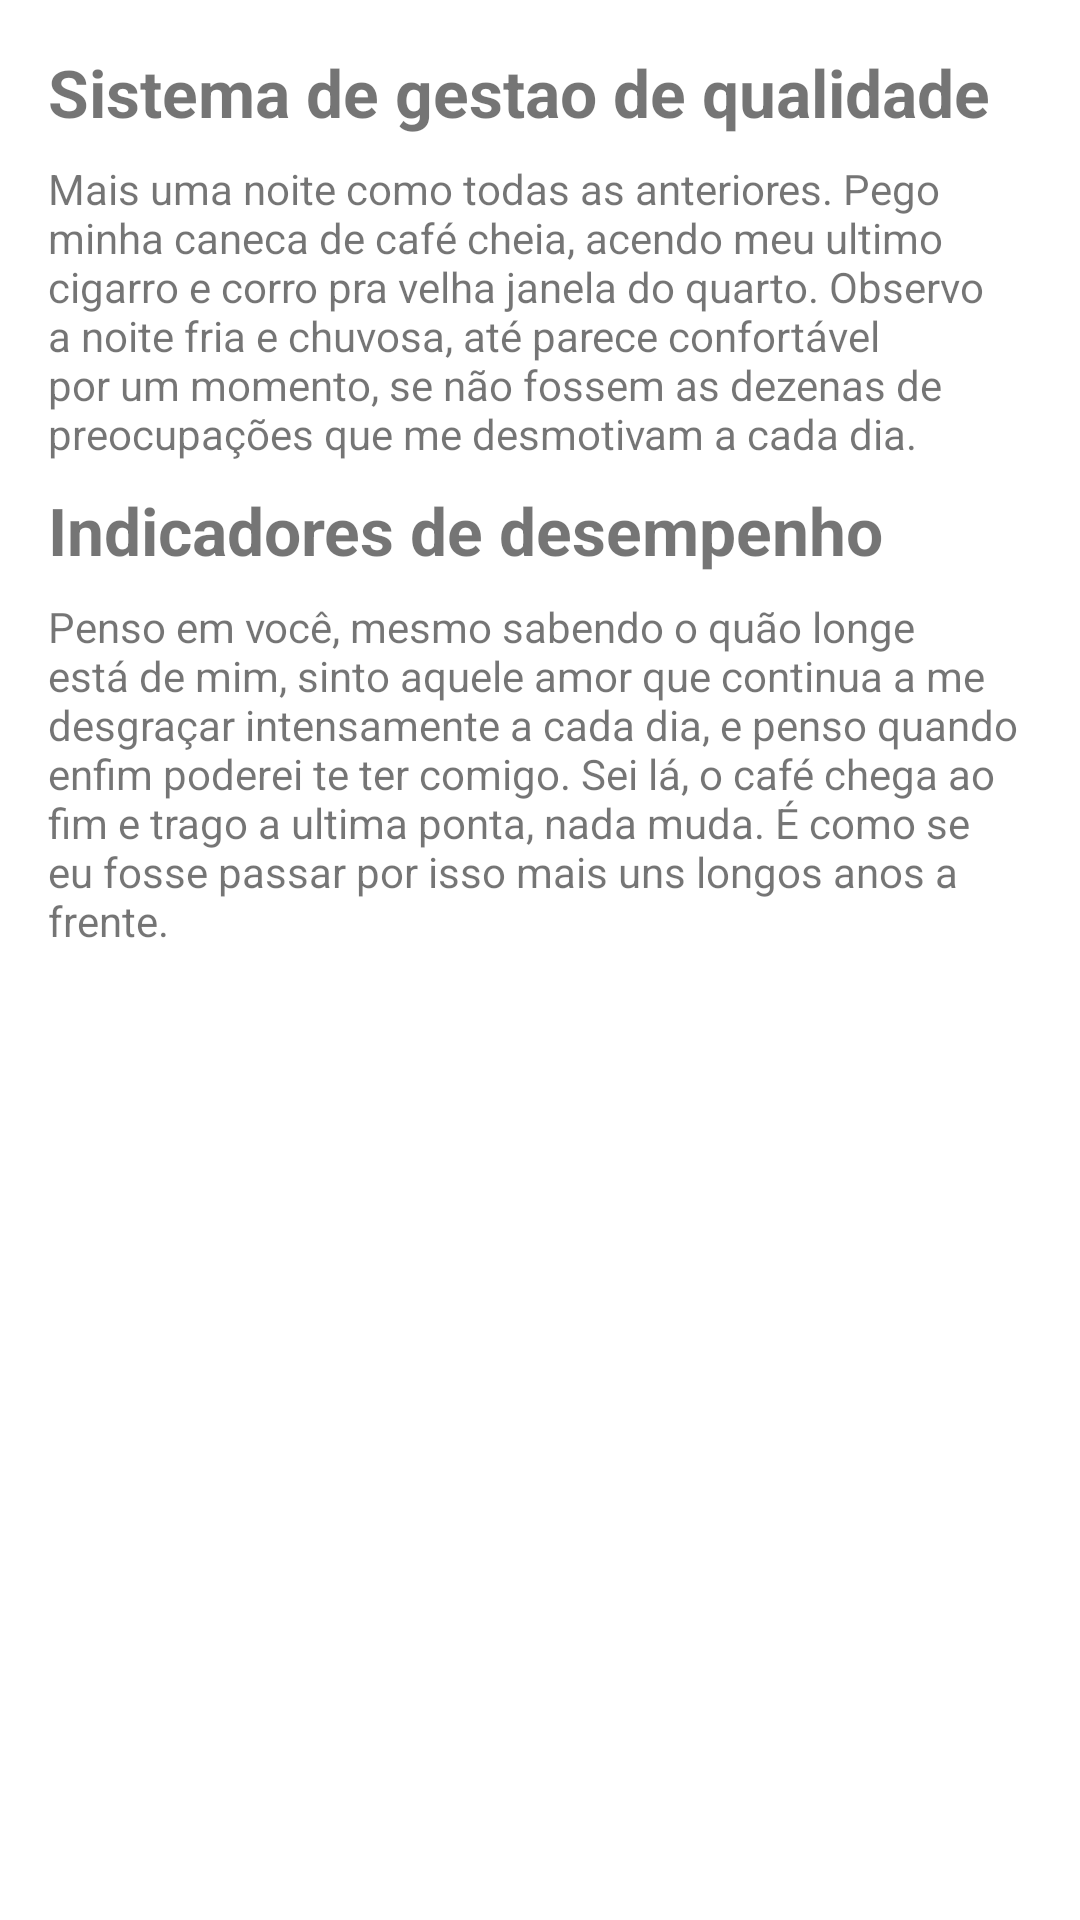

Produce the Android XML layout that renders to this screen, including the resource entries it uses.
<!-- AndroidManifest.xml: application theme Theme.ATMConsultoria -->
<!-- res/layout/fragment_servicos.xml -->
<?xml version="1.0" encoding="utf-8"?>
<androidx.constraintlayout.widget.ConstraintLayout xmlns:android="http://schemas.android.com/apk/res/android"
    xmlns:app="http://schemas.android.com/apk/res-auto"
    xmlns:tools="http://schemas.android.com/tools"
    android:layout_width="match_parent"
    android:layout_height="match_parent"
    tools:context=".ui.servicos.ServicosFragment" >

    <TextView
        android:id="@+id/textView2"
        android:layout_width="0dp"
        android:layout_height="wrap_content"
        android:layout_marginStart="16dp"
        android:layout_marginTop="16dp"
        android:layout_marginEnd="16dp"
        android:text="Sistema de gestao de qualidade"
        android:textAlignment="viewStart"
        android:textSize="22sp"
        android:textStyle="bold"
        app:layout_constraintEnd_toEndOf="parent"
        app:layout_constraintHorizontal_bias="0.0"
        app:layout_constraintStart_toStartOf="parent"
        app:layout_constraintTop_toTopOf="parent" />

    <TextView
        android:id="@+id/textView3"
        android:layout_width="0dp"
        android:layout_height="wrap_content"
        android:layout_marginStart="16dp"
        android:layout_marginTop="8dp"
        android:layout_marginEnd="16dp"
        android:text="Mais uma noite como todas as anteriores. Pego minha caneca de café cheia, acendo meu ultimo cigarro e corro pra velha janela do quarto. Observo a noite fria e chuvosa, até parece confortável por um momento, se não fossem as dezenas de preocupações que me desmotivam a cada dia."
        android:textAlignment="viewStart"
        app:layout_constraintEnd_toEndOf="parent"
        app:layout_constraintStart_toStartOf="parent"
        app:layout_constraintTop_toBottomOf="@+id/textView2" />

    <TextView
        android:id="@+id/textView4"
        android:layout_width="0dp"
        android:layout_height="wrap_content"
        android:layout_marginStart="16dp"
        android:layout_marginTop="8dp"
        android:layout_marginEnd="16dp"
        android:text="Indicadores de desempenho"
        android:textSize="22sp"
        android:textStyle="bold"
        app:layout_constraintEnd_toEndOf="parent"
        app:layout_constraintStart_toStartOf="parent"
        app:layout_constraintTop_toBottomOf="@+id/textView3" />

    <TextView
        android:id="@+id/textView5"
        android:layout_width="0dp"
        android:layout_height="wrap_content"
        android:layout_marginStart="16dp"
        android:layout_marginTop="8dp"
        android:layout_marginEnd="16dp"
        android:text="Penso em você, mesmo sabendo o quão longe está de mim, sinto aquele amor que continua a me desgraçar intensamente a cada dia, e penso quando enfim poderei te ter comigo. Sei lá, o café chega ao fim e trago a ultima ponta, nada muda. É como se eu fosse passar por isso mais uns longos anos a frente."
        app:layout_constraintEnd_toEndOf="parent"
        app:layout_constraintStart_toStartOf="parent"
        app:layout_constraintTop_toBottomOf="@+id/textView4" />
</androidx.constraintlayout.widget.ConstraintLayout>
<!-- resources referenced by this layout -->
<resources>
  <style name="Theme.ATMConsultoria" parent="Theme.MaterialComponents.Light.DarkActionBar">
          
          <item name="colorPrimary">#9c27b0</item>
          <item name="colorPrimaryVariant">#7b1fa2</item>
          <item name="colorOnPrimary">@color/white</item>
          
          <item name="colorSecondary">#9c27b0</item>
          <item name="colorSecondaryVariant">#c75fb9</item>
          <item name="colorOnSecondary">@color/white</item>
          <item name="android:colorBackground">@color/white</item>
          
          <item name="android:statusBarColor" tools:targetApi="l">?attr/colorPrimaryVariant</item>
          
      </style>
  <!-- not gathered from this repository: default colours our renderer supplied (Android Studio template values) -->
  <color name="white">#FFFFFFFF</color>
</resources>
